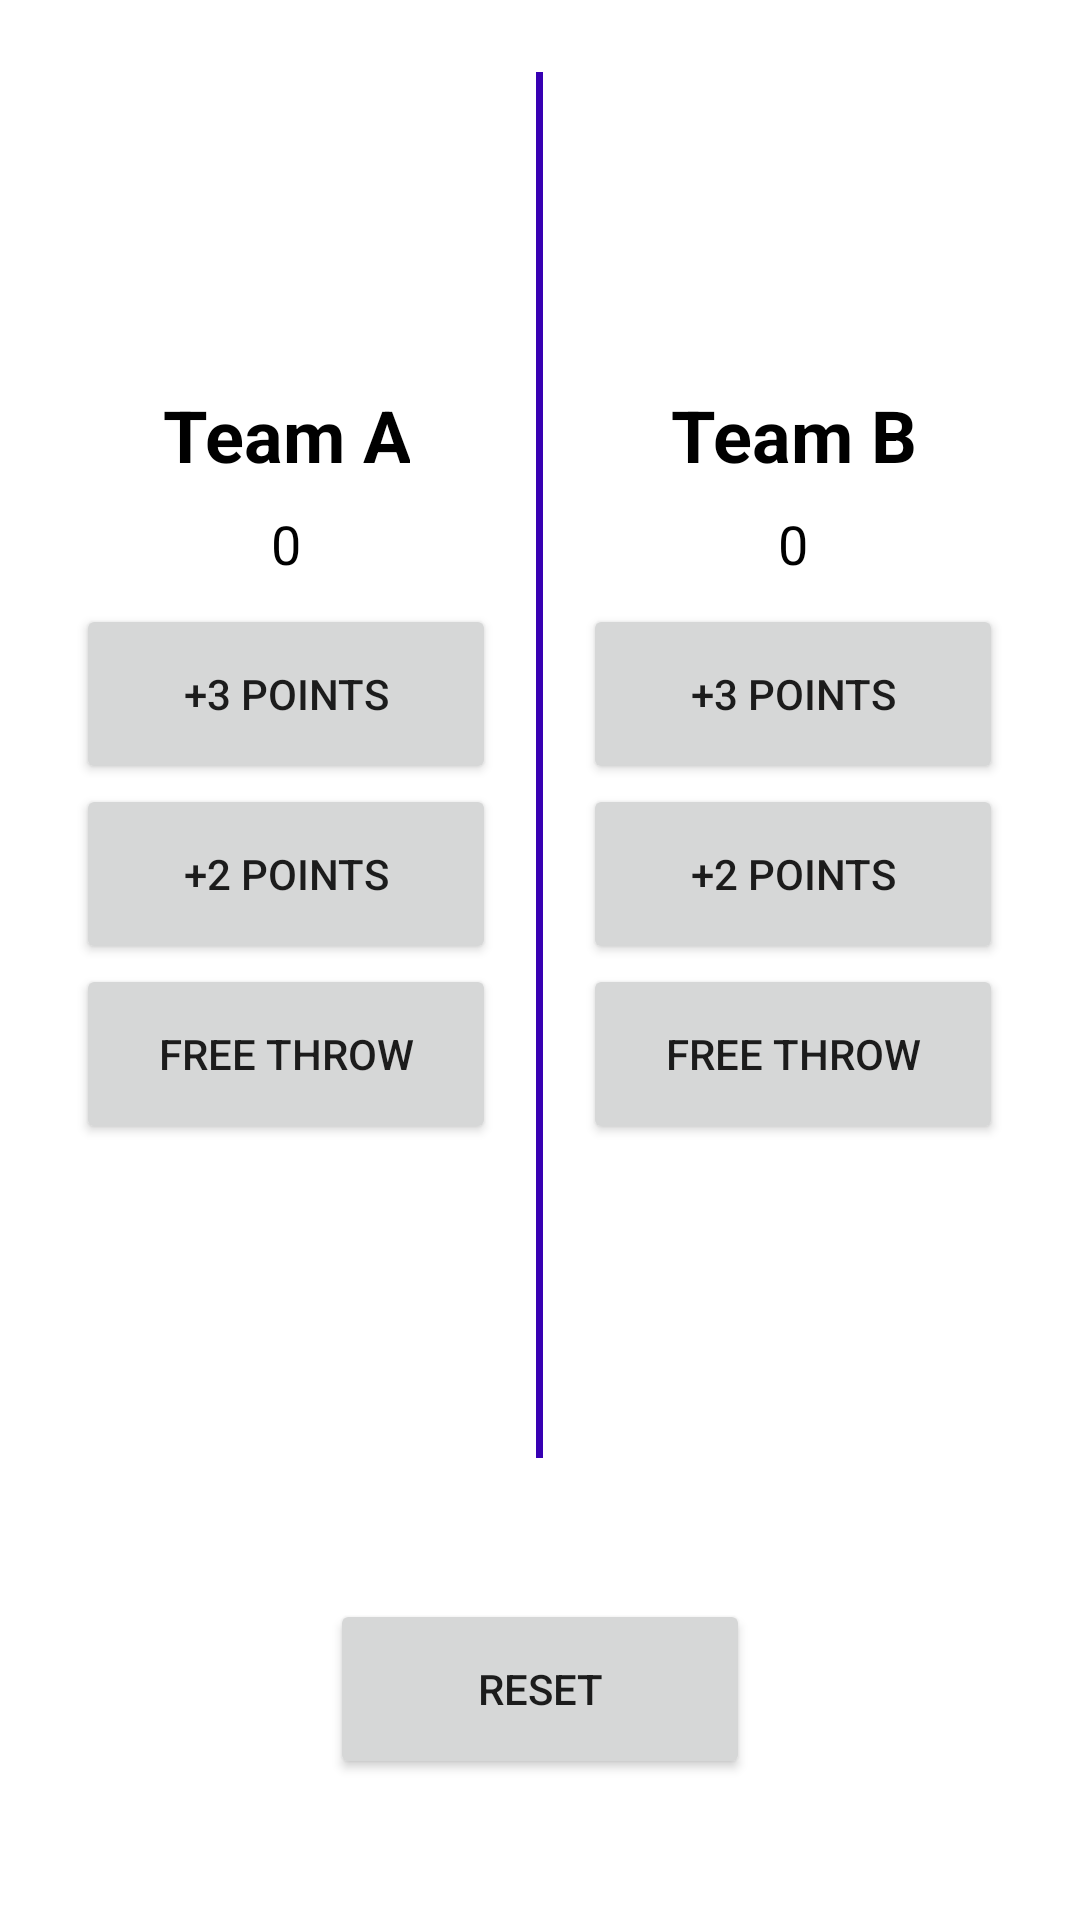

Produce the Android XML layout that renders to this screen, including the resource entries it uses.
<!-- AndroidManifest.xml: application theme Theme.ScoresApp -->
<!-- res/layout/activity_main.xml -->
<?xml version="1.0" encoding="utf-8"?>
<LinearLayout xmlns:android="http://schemas.android.com/apk/res/android"
    xmlns:tools="http://schemas.android.com/tools"
    android:layout_width="match_parent"
    android:layout_height="match_parent"
    android:orientation="vertical"
    tools:context=".MainActivity">

    <LinearLayout
        android:layout_width="match_parent"
        android:layout_height="0dp"
        android:layout_marginHorizontal="12dp"
        android:layout_marginTop="24dp"
        android:layout_weight="3">

        <LinearLayout
            android:layout_width="0dp"
            android:layout_height="match_parent"
            android:layout_weight="1"
            android:gravity="center"
            android:orientation="vertical">

            <TextView
                style="@style/teamTitleStyle"
                android:text="@string/team_a" />

            <TextView
                android:id="@+id/scoreA"
                style="@style/teamScoreStyle"
                android:text="@string/score_a" />

            <Button
                android:id="@+id/addA3"
                style="@style/MButtonsStyle"
                android:text="@string/plus3" />

            <Button
                android:id="@+id/addA2"
                style="@style/MButtonsStyle"
                android:text="@string/plus2" />

            <Button
                android:id="@+id/addA1"
                style="@style/MButtonsStyle"
                android:text="@string/free_throw" />

        </LinearLayout>

        <View
            android:layout_width="0dp"
            android:layout_height="match_parent"
            android:layout_weight="0.015"
            android:background="@color/purple_700" />

        <LinearLayout
            android:layout_width="0dp"
            android:layout_height="match_parent"
            android:layout_weight="1"
            android:gravity="center"
            android:orientation="vertical">

            <TextView
                style="@style/teamTitleStyle"
                android:text="@string/team_b" />

            <TextView
                android:id="@+id/scoreB"
                style="@style/teamScoreStyle"
                android:text="@string/score_b" />

            <Button
                android:id="@+id/addB3"
                style="@style/MButtonsStyle"
                android:text="@string/plus3" />

            <Button
                android:id="@+id/addB2"
                style="@style/MButtonsStyle"
                android:text="@string/plus2" />

            <Button
                android:id="@+id/addB1"
                style="@style/MButtonsStyle"
                android:text="@string/free_throw" />
        </LinearLayout>
    </LinearLayout>

    <RelativeLayout
        android:layout_width="match_parent"
        android:layout_height="0dp"
        android:layout_marginHorizontal="12dp"
        android:layout_weight="1">

        <Button
            android:id="@+id/reset"
            style="@style/MButtonsStyle"
            android:layout_centerInParent="true"
            android:text="@string/btn_reset" />
    </RelativeLayout>

</LinearLayout>
<!-- resources referenced by this layout -->
<resources>
  <string name="btn_reset">Reset</string>
  <string name="free_throw">Free Throw</string>
  <string name="plus2">+2 Points</string>
  <string name="plus3">+3 Points</string>
  <string name="score_a">0</string>
  <string name="score_b">0</string>
  <string name="team_a">Team A</string>
  <string name="team_b">Team B</string>
  <style name="MButtonsStyle" parent="Widget.AppCompat.Button">
          <item name="android:layout_width"> 140dp </item>
          <item name="android:layout_height"> 60dp </item>
          <item name="android:layout_gravity">center</item>
      </style>
  <style name="teamScoreStyle" parent="Widget.AppCompat.TextView">
          <item name="android:layout_width">wrap_content</item>
          <item name="android:layout_height">wrap_content</item>
          <item name="android:layout_gravity">center</item>
          <item name="android:textAlignment"> center </item>
          <item name="android:textSize"> 18sp </item>
          <item name="android:textColor"> @color/black </item>
          <item name="android:textStyle"> normal </item>
          <item name="android:layout_marginBottom">8dp</item>
          <item name="android:layout_marginTop">8dp</item>
      </style>
  <style name="teamTitleStyle" parent="Widget.AppCompat.TextView">
          <item name="android:layout_width">wrap_content</item>
          <item name="android:layout_height">wrap_content</item>
          <item name="android:layout_gravity">center</item>
          <item name="android:textAlignment"> center </item>
          <item name="android:textSize"> 24sp </item>
          <item name="android:textColor"> @color/black </item>
          <item name="android:textStyle"> bold </item>
      </style>
  <style name="Theme.ScoresApp" parent="Theme.MaterialComponents.DayNight.DarkActionBar">
          
          <item name="colorPrimary">@color/purple_500</item>
          <item name="colorPrimaryVariant">@color/purple_700</item>
          <item name="colorOnPrimary">@color/white</item>
          
          <item name="colorSecondary">@color/teal_200</item>
          <item name="colorSecondaryVariant">@color/teal_700</item>
          <item name="colorOnSecondary">@color/black</item>
          
          <item name="android:statusBarColor" tools:targetApi="l">?attr/colorPrimaryVariant</item>
          
      </style>
  <!-- not gathered from this repository: default colours our renderer supplied (Android Studio template values) -->
  <color name="purple_500">#FF6200EE</color>
  <color name="purple_700">#FF3700B3</color>
  <color name="teal_200">#FF03DAC5</color>
  <color name="teal_700">#FF018786</color>
  <color name="black">#FF000000</color>
  <color name="white">#FFFFFFFF</color>
</resources>
